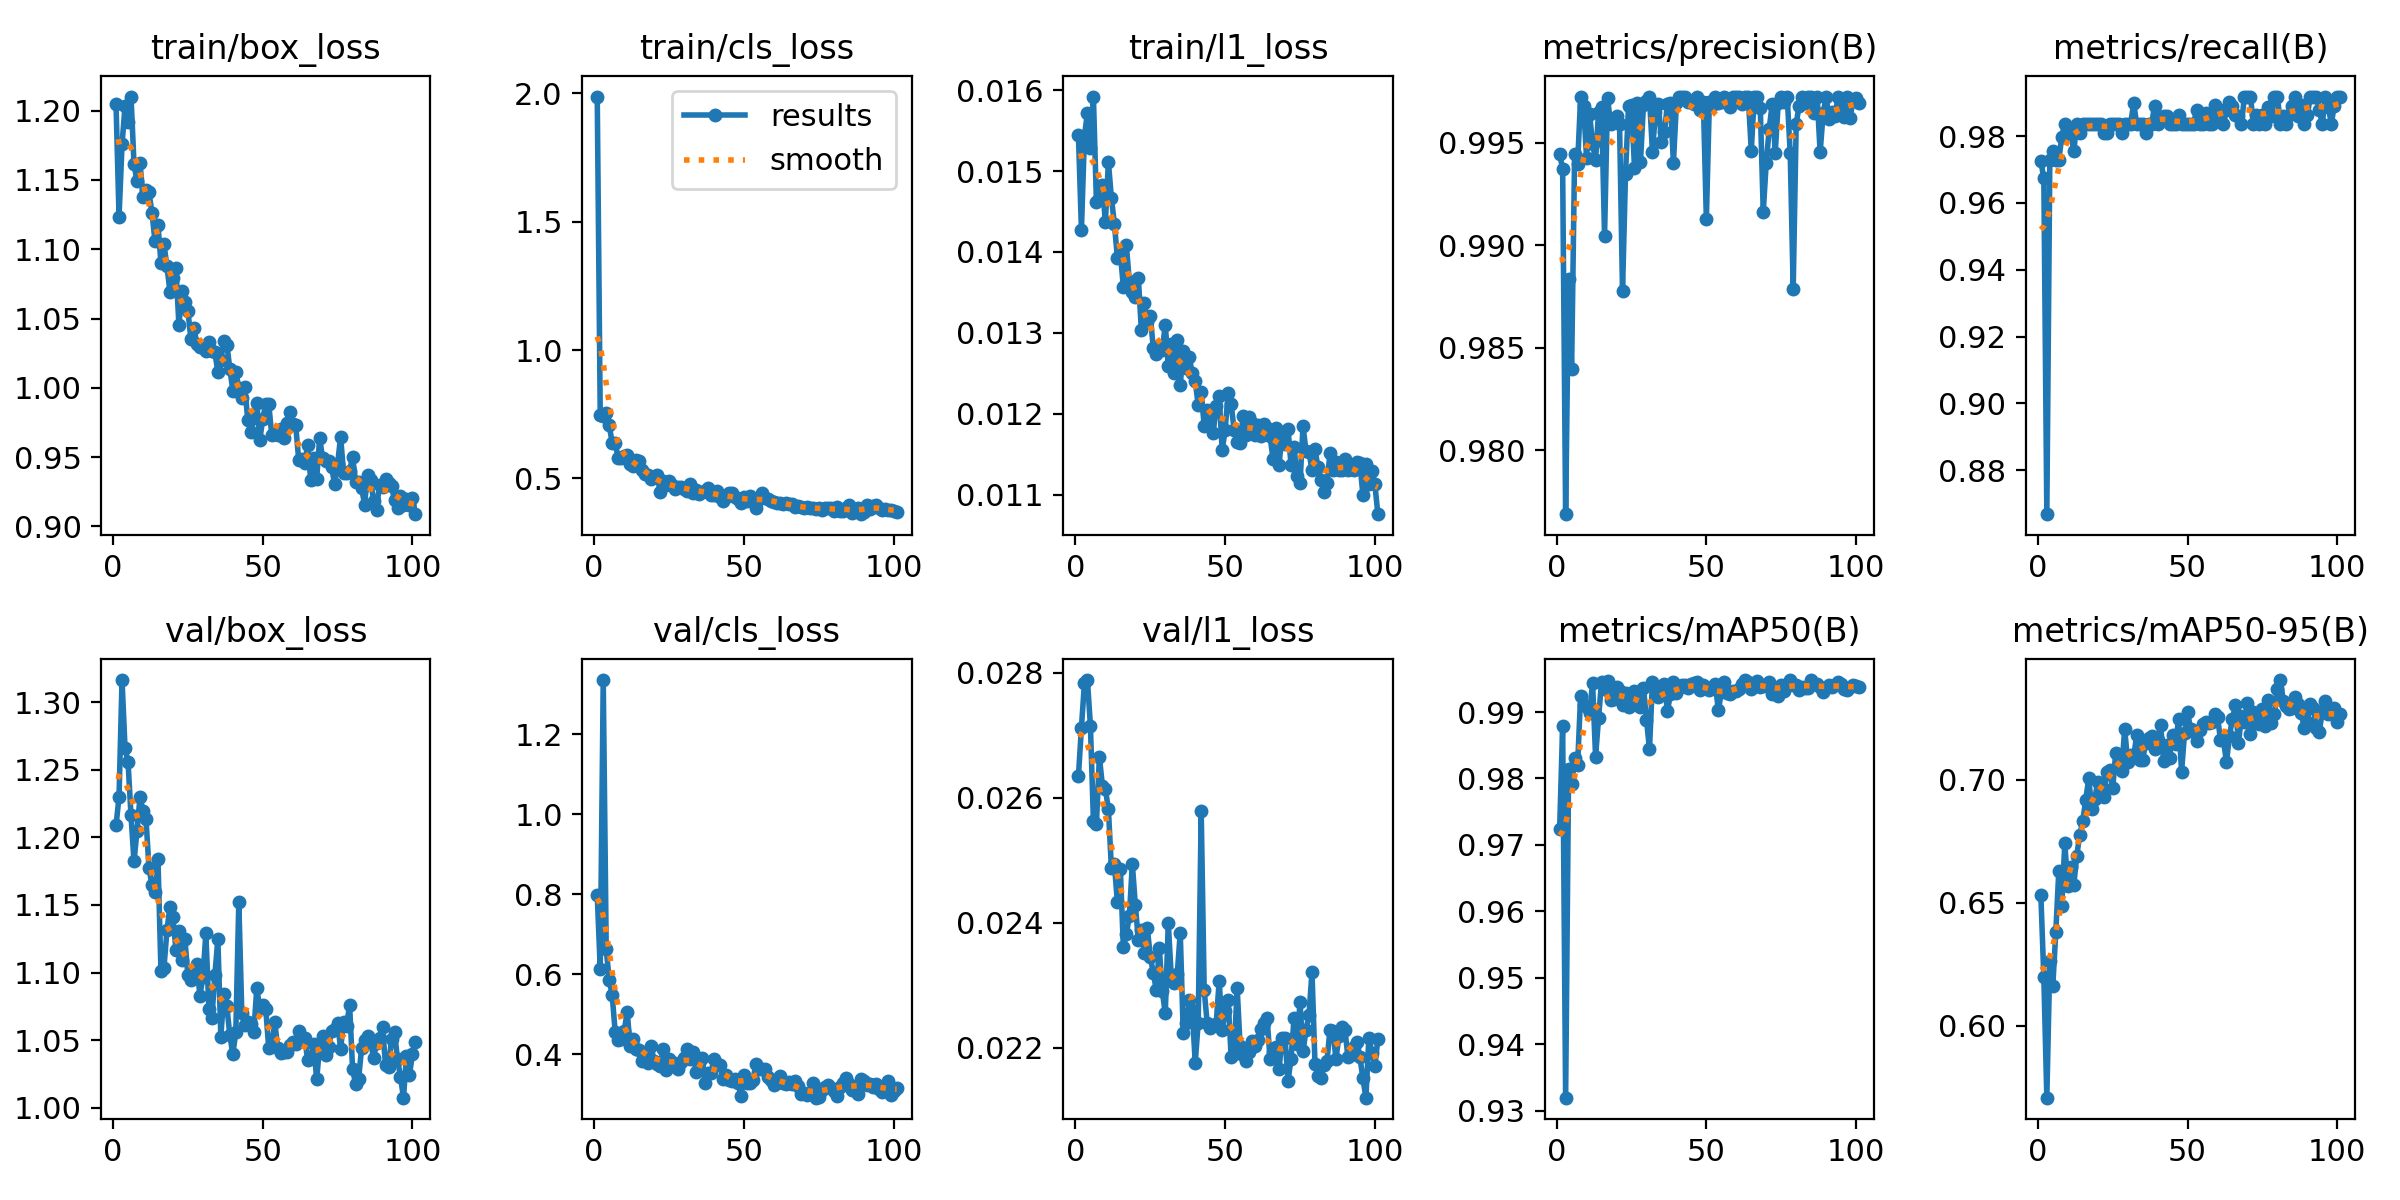

The table this chart was drawn from, first rows:
epoch, time, train/box_loss, train/cls_loss, train/l1_loss, metrics/precision(B), metrics/recall(B), metrics/mAP50(B), metrics/mAP50-95(B), val/box_loss, val/cls_loss, val/l1_loss, lr/pg0, lr/pg1, lr/pg2, lr/pg3, lr/pg4, lr/pg5, lr/pg6, lr/pg7
1, 21.35, 1.205, 1.987, 0.01544, 0.9944, 0.9725, 0.9724, 0.6533, 1.209, 0.7985, 0.02635, 0.009916, 0.003305, 0.009916, 0.003305, 0.009916, 0.003305, 0.009916, 0.003305
2, 38.36, 1.123, 0.7452, 0.01427, 0.9937, 0.9674, 0.9879, 0.6197, 1.23, 0.614, 0.02712, 0.0199, 0.006632, 0.0199, 0.006632, 0.0199, 0.006632, 0.0199, 0.006632
3, 55.01, 1.176, 0.7434, 0.01543, 0.9769, 0.8669, 0.932, 0.5708, 1.316, 1.336, 0.02783, 0.02986, 0.009952, 0.02986, 0.009952, 0.02986, 0.009952, 0.02986, 0.009952
4, 71.58, 1.203, 0.7547, 0.01572, 0.9884, 0.9728, 0.9815, 0.6262, 1.266, 0.6624, 0.02788, 0.02991, 0.00997, 0.02991, 0.00997, 0.02991, 0.00997, 0.02991, 0.00997
5, 88.08, 1.192, 0.7073, 0.01529, 0.984, 0.9755, 0.9792, 0.6163, 1.256, 0.5866, 0.02715, 0.02988, 0.00996, 0.02988, 0.00996, 0.02988, 0.00996, 0.02988, 0.00996
6, 104.6, 1.21, 0.6376, 0.01592, 0.9944, 0.9728, 0.9831, 0.6382, 1.216, 0.5475, 0.02563, 0.02985, 0.00995, 0.02985, 0.00995, 0.02985, 0.00995, 0.02985, 0.00995
7, 121, 1.161, 0.6377, 0.01462, 0.994, 0.9728, 0.982, 0.6629, 1.182, 0.4551, 0.02558, 0.02982, 0.009941, 0.02982, 0.009941, 0.02982, 0.009941, 0.02982, 0.009941
8, 137.6, 1.149, 0.5806, 0.01466, 0.9972, 0.9798, 0.9924, 0.6489, 1.205, 0.4364, 0.02665, 0.02979, 0.009931, 0.02979, 0.009931, 0.02979, 0.009931, 0.02979, 0.009931
9, 154.1, 1.162, 0.5811, 0.01483, 0.9968, 0.9837, 0.991, 0.6741, 1.23, 0.437, 0.02619, 0.02976, 0.009921, 0.02976, 0.009921, 0.02976, 0.009921, 0.02976, 0.009921
10, 170.7, 1.138, 0.5891, 0.01437, 0.9942, 0.981, 0.9907, 0.657, 1.22, 0.4583, 0.02613, 0.02973, 0.009911, 0.02973, 0.009911, 0.02973, 0.009911, 0.02973, 0.009911
11, 187.2, 1.142, 0.5917, 0.01511, 0.9964, 0.981, 0.9898, 0.6645, 1.213, 0.5052, 0.02582, 0.0297, 0.009901, 0.0297, 0.009901, 0.0297, 0.009901, 0.0297, 0.009901
12, 203.7, 1.141, 0.5551, 0.01467, 0.995, 0.9755, 0.9943, 0.6571, 1.178, 0.4202, 0.02488, 0.02967, 0.009891, 0.02967, 0.009891, 0.02967, 0.009891, 0.02967, 0.009891
13, 220.2, 1.126, 0.5494, 0.01435, 0.9942, 0.9837, 0.9833, 0.6692, 1.165, 0.4389, 0.02494, 0.02964, 0.009881, 0.02964, 0.009881, 0.02964, 0.009881, 0.02964, 0.009881
14, 236.7, 1.106, 0.5722, 0.01393, 0.9965, 0.981, 0.9891, 0.6777, 1.159, 0.4141, 0.02433, 0.02961, 0.009871, 0.02961, 0.009871, 0.02961, 0.009871, 0.02961, 0.009871
15, 253.3, 1.118, 0.5692, 0.01398, 0.9968, 0.9837, 0.9946, 0.6832, 1.184, 0.4113, 0.02485, 0.02958, 0.009861, 0.02958, 0.009861, 0.02958, 0.009861, 0.02958, 0.009861
16, 269.9, 1.09, 0.5322, 0.01357, 0.9905, 0.9837, 0.9935, 0.6919, 1.101, 0.3844, 0.02361, 0.02955, 0.009851, 0.02955, 0.009851, 0.02955, 0.009851, 0.02955, 0.009851
17, 286.9, 1.104, 0.5182, 0.01408, 0.9972, 0.9837, 0.9947, 0.7005, 1.103, 0.4023, 0.02382, 0.02952, 0.009842, 0.02952, 0.009842, 0.02952, 0.009842, 0.02952, 0.009842
18, 303.6, 1.088, 0.5134, 0.01364, 0.9959, 0.9837, 0.9918, 0.688, 1.131, 0.378, 0.0241, 0.0295, 0.009832, 0.0295, 0.009832, 0.0295, 0.009832, 0.0295, 0.009832
19, 320.1, 1.069, 0.499, 0.0135, 0.9962, 0.9837, 0.9919, 0.6923, 1.149, 0.4199, 0.02494, 0.02947, 0.009822, 0.02947, 0.009822, 0.02947, 0.009822, 0.02947, 0.009822
20, 336.7, 1.08, 0.5048, 0.01344, 0.9963, 0.9837, 0.9938, 0.6989, 1.141, 0.3829, 0.02428, 0.02944, 0.009812, 0.02944, 0.009812, 0.02944, 0.009812, 0.02944, 0.009812
21, 353.3, 1.086, 0.5122, 0.01368, 0.9959, 0.9837, 0.9931, 0.6957, 1.117, 0.375, 0.02373, 0.02941, 0.009802, 0.02941, 0.009802, 0.02941, 0.009802, 0.02941, 0.009802
22, 369.9, 1.045, 0.4489, 0.01304, 0.9878, 0.981, 0.991, 0.6929, 1.131, 0.3698, 0.02388, 0.02938, 0.009792, 0.02938, 0.009792, 0.02938, 0.009792, 0.02938, 0.009792
23, 386.5, 1.07, 0.4916, 0.01337, 0.9935, 0.981, 0.9929, 0.703, 1.109, 0.4123, 0.02352, 0.02935, 0.009782, 0.02935, 0.009782, 0.02935, 0.009782, 0.02935, 0.009782
24, 403.2, 1.062, 0.4749, 0.01313, 0.9968, 0.9837, 0.9907, 0.7038, 1.125, 0.36, 0.02392, 0.02932, 0.009772, 0.02932, 0.009772, 0.02932, 0.009772, 0.02932, 0.009772
25, 419.9, 1.056, 0.4894, 0.01321, 0.9969, 0.9837, 0.9925, 0.6965, 1.098, 0.3881, 0.02345, 0.02929, 0.009762, 0.02929, 0.009762, 0.02929, 0.009762, 0.02929, 0.009762
26, 436.5, 1.035, 0.4733, 0.01281, 0.9938, 0.9837, 0.9932, 0.7107, 1.094, 0.3816, 0.0232, 0.02926, 0.009753, 0.02926, 0.009753, 0.02926, 0.009753, 0.02926, 0.009753
27, 453.2, 1.043, 0.4605, 0.01274, 0.9969, 0.9837, 0.993, 0.707, 1.098, 0.3759, 0.02292, 0.02923, 0.009743, 0.02923, 0.009743, 0.02923, 0.009743, 0.02923, 0.009743
28, 469.8, 1.032, 0.4665, 0.01284, 0.9941, 0.981, 0.9908, 0.7036, 1.106, 0.364, 0.02359, 0.0292, 0.009733, 0.0292, 0.009733, 0.0292, 0.009733, 0.0292, 0.009733
29, 486.4, 1.03, 0.4664, 0.01279, 0.9969, 0.9837, 0.9937, 0.7207, 1.083, 0.3805, 0.0229, 0.02917, 0.009723, 0.02917, 0.009723, 0.02917, 0.009723, 0.02917, 0.009723
30, 503.1, 1.029, 0.4591, 0.0131, 0.997, 0.9837, 0.9889, 0.7071, 1.096, 0.3895, 0.02255, 0.02914, 0.009713, 0.02914, 0.009713, 0.02914, 0.009713, 0.02914, 0.009713
31, 519.6, 1.026, 0.4528, 0.01259, 0.9972, 0.9837, 0.9844, 0.7102, 1.129, 0.4132, 0.02399, 0.02911, 0.009703, 0.02911, 0.009703, 0.02911, 0.009703, 0.02911, 0.009703
32, 536.2, 1.033, 0.4787, 0.01286, 0.9945, 0.9899, 0.9946, 0.7092, 1.073, 0.3878, 0.02314, 0.02908, 0.009693, 0.02908, 0.009693, 0.02908, 0.009693, 0.02908, 0.009693
33, 552.7, 1.027, 0.4431, 0.0125, 0.9965, 0.9837, 0.9938, 0.7181, 1.066, 0.405, 0.02303, 0.02905, 0.009683, 0.02905, 0.009683, 0.02905, 0.009683, 0.02905, 0.009683
34, 569.4, 1.026, 0.4554, 0.01291, 0.9969, 0.9837, 0.9922, 0.7079, 1.098, 0.3569, 0.02318, 0.02902, 0.009673, 0.02902, 0.009673, 0.02902, 0.009673, 0.02902, 0.009673
35, 585.9, 1.011, 0.4397, 0.01236, 0.995, 0.9837, 0.9939, 0.7081, 1.125, 0.3772, 0.02384, 0.02899, 0.009663, 0.02899, 0.009663, 0.02899, 0.009663, 0.02899, 0.009663
36, 602.5, 1.02, 0.448, 0.01278, 0.9955, 0.981, 0.9942, 0.7149, 1.053, 0.3917, 0.02223, 0.02896, 0.009654, 0.02896, 0.009654, 0.02896, 0.009654, 0.02896, 0.009654
37, 619, 1.034, 0.4523, 0.01256, 0.9969, 0.9837, 0.9901, 0.717, 1.084, 0.3285, 0.0224, 0.02893, 0.009644, 0.02893, 0.009644, 0.02893, 0.009644, 0.02893, 0.009644
38, 635.6, 1.031, 0.462, 0.0127, 0.997, 0.9837, 0.9928, 0.7178, 1.075, 0.3533, 0.02276, 0.0289, 0.009634, 0.0289, 0.009634, 0.0289, 0.009634, 0.0289, 0.009634
39, 652.2, 1.014, 0.4347, 0.0125, 0.994, 0.9891, 0.9945, 0.7123, 1.054, 0.3534, 0.02261, 0.02887, 0.009624, 0.02887, 0.009624, 0.02887, 0.009624, 0.02887, 0.009624
40, 668.7, 0.998, 0.435, 0.0124, 0.9969, 0.9837, 0.9929, 0.7161, 1.04, 0.3894, 0.02176, 0.02884, 0.009614, 0.02884, 0.009614, 0.02884, 0.009614, 0.02884, 0.009614
41, 685.3, 1.012, 0.4529, 0.01211, 0.9972, 0.9856, 0.9936, 0.7221, 1.056, 0.3751, 0.0224, 0.02881, 0.009604, 0.02881, 0.009604, 0.02881, 0.009604, 0.02881, 0.009604
42, 702, 0.9998, 0.4289, 0.01227, 0.9972, 0.9861, 0.994, 0.7077, 1.152, 0.3744, 0.02578, 0.02878, 0.009594, 0.02878, 0.009594, 0.02878, 0.009594, 0.02878, 0.009594
43, 718.6, 0.9924, 0.4129, 0.01185, 0.9972, 0.9861, 0.9941, 0.7142, 1.07, 0.3371, 0.02292, 0.02875, 0.009584, 0.02875, 0.009584, 0.02875, 0.009584, 0.02875, 0.009584
44, 735.2, 1, 0.4281, 0.01205, 0.997, 0.9837, 0.9936, 0.7089, 1.061, 0.3481, 0.02239, 0.02872, 0.009574, 0.02872, 0.009574, 0.02872, 0.009574, 0.02872, 0.009574
45, 751.8, 0.9768, 0.4441, 0.01198, 0.997, 0.9837, 0.9942, 0.718, 1.063, 0.3346, 0.02232, 0.02869, 0.009564, 0.02869, 0.009564, 0.02869, 0.009564, 0.02869, 0.009564
46, 768.4, 0.9682, 0.4429, 0.01176, 0.9969, 0.9837, 0.9943, 0.7144, 1.062, 0.3339, 0.02237, 0.02866, 0.009555, 0.02866, 0.009555, 0.02866, 0.009555, 0.02866, 0.009555
47, 784.9, 0.9782, 0.428, 0.0121, 0.9972, 0.9863, 0.9946, 0.7246, 1.056, 0.3389, 0.02238, 0.02863, 0.009545, 0.02863, 0.009545, 0.02863, 0.009545, 0.02863, 0.009545
48, 801.5, 0.9894, 0.4212, 0.01222, 0.9966, 0.9837, 0.9932, 0.7033, 1.088, 0.3293, 0.02307, 0.0286, 0.009535, 0.0286, 0.009535, 0.0286, 0.009535, 0.0286, 0.009535
49, 818.1, 0.9625, 0.4049, 0.01155, 0.997, 0.9837, 0.994, 0.719, 1.074, 0.2969, 0.02229, 0.02857, 0.009525, 0.02857, 0.009525, 0.02857, 0.009525, 0.02857, 0.009525
50, 834.7, 0.9775, 0.4286, 0.0118, 0.9913, 0.9837, 0.9938, 0.7275, 1.076, 0.349, 0.02258, 0.02854, 0.009515, 0.02854, 0.009515, 0.02854, 0.009515, 0.02854, 0.009515
51, 851.3, 0.9887, 0.4142, 0.01226, 0.997, 0.9837, 0.9933, 0.7206, 1.073, 0.327, 0.02276, 0.02851, 0.009505, 0.02851, 0.009505, 0.02851, 0.009505, 0.02851, 0.009505
52, 868, 0.9882, 0.4303, 0.01212, 0.9968, 0.9837, 0.9936, 0.7194, 1.044, 0.3286, 0.02185, 0.02849, 0.009495, 0.02849, 0.009495, 0.02849, 0.009495, 0.02849, 0.009495
53, 884.6, 0.966, 0.4222, 0.0118, 0.9973, 0.9878, 0.9942, 0.7158, 1.046, 0.335, 0.0219, 0.02846, 0.009485, 0.02846, 0.009485, 0.02846, 0.009485, 0.02846, 0.009485
54, 901.2, 0.9682, 0.3858, 0.01165, 0.9969, 0.9837, 0.9902, 0.7201, 1.063, 0.3765, 0.02296, 0.02843, 0.009475, 0.02843, 0.009475, 0.02843, 0.009475, 0.02843, 0.009475
55, 917.8, 0.9663, 0.4189, 0.01164, 0.997, 0.9837, 0.993, 0.7227, 1.044, 0.3638, 0.02202, 0.0284, 0.009465, 0.0284, 0.009465, 0.0284, 0.009465, 0.0284, 0.009465
56, 934.3, 0.9704, 0.4421, 0.01197, 0.9972, 0.987, 0.9945, 0.7234, 1.041, 0.3626, 0.02189, 0.02837, 0.009456, 0.02837, 0.009456, 0.02837, 0.009456, 0.02837, 0.009456
57, 950.9, 0.9639, 0.4247, 0.01174, 0.997, 0.9837, 0.9929, 0.723, 1.042, 0.3626, 0.02179, 0.02834, 0.009446, 0.02834, 0.009446, 0.02834, 0.009446, 0.02834, 0.009446
58, 967.5, 0.9747, 0.4205, 0.01196, 0.9968, 0.9837, 0.9926, 0.7235, 1.041, 0.3435, 0.02193, 0.02831, 0.009436, 0.02831, 0.009436, 0.02831, 0.009436, 0.02831, 0.009436
59, 984.1, 0.9829, 0.4111, 0.01189, 0.9973, 0.9893, 0.9931, 0.7268, 1.047, 0.3348, 0.0221, 0.02828, 0.009426, 0.02828, 0.009426, 0.02828, 0.009426, 0.02828, 0.009426
60, 1001, 0.9739, 0.4096, 0.01174, 0.9972, 0.9863, 0.9932, 0.7255, 1.049, 0.323, 0.02202, 0.02825, 0.009416, 0.02825, 0.009416, 0.02825, 0.009416, 0.02825, 0.009416
... 41 more rows
